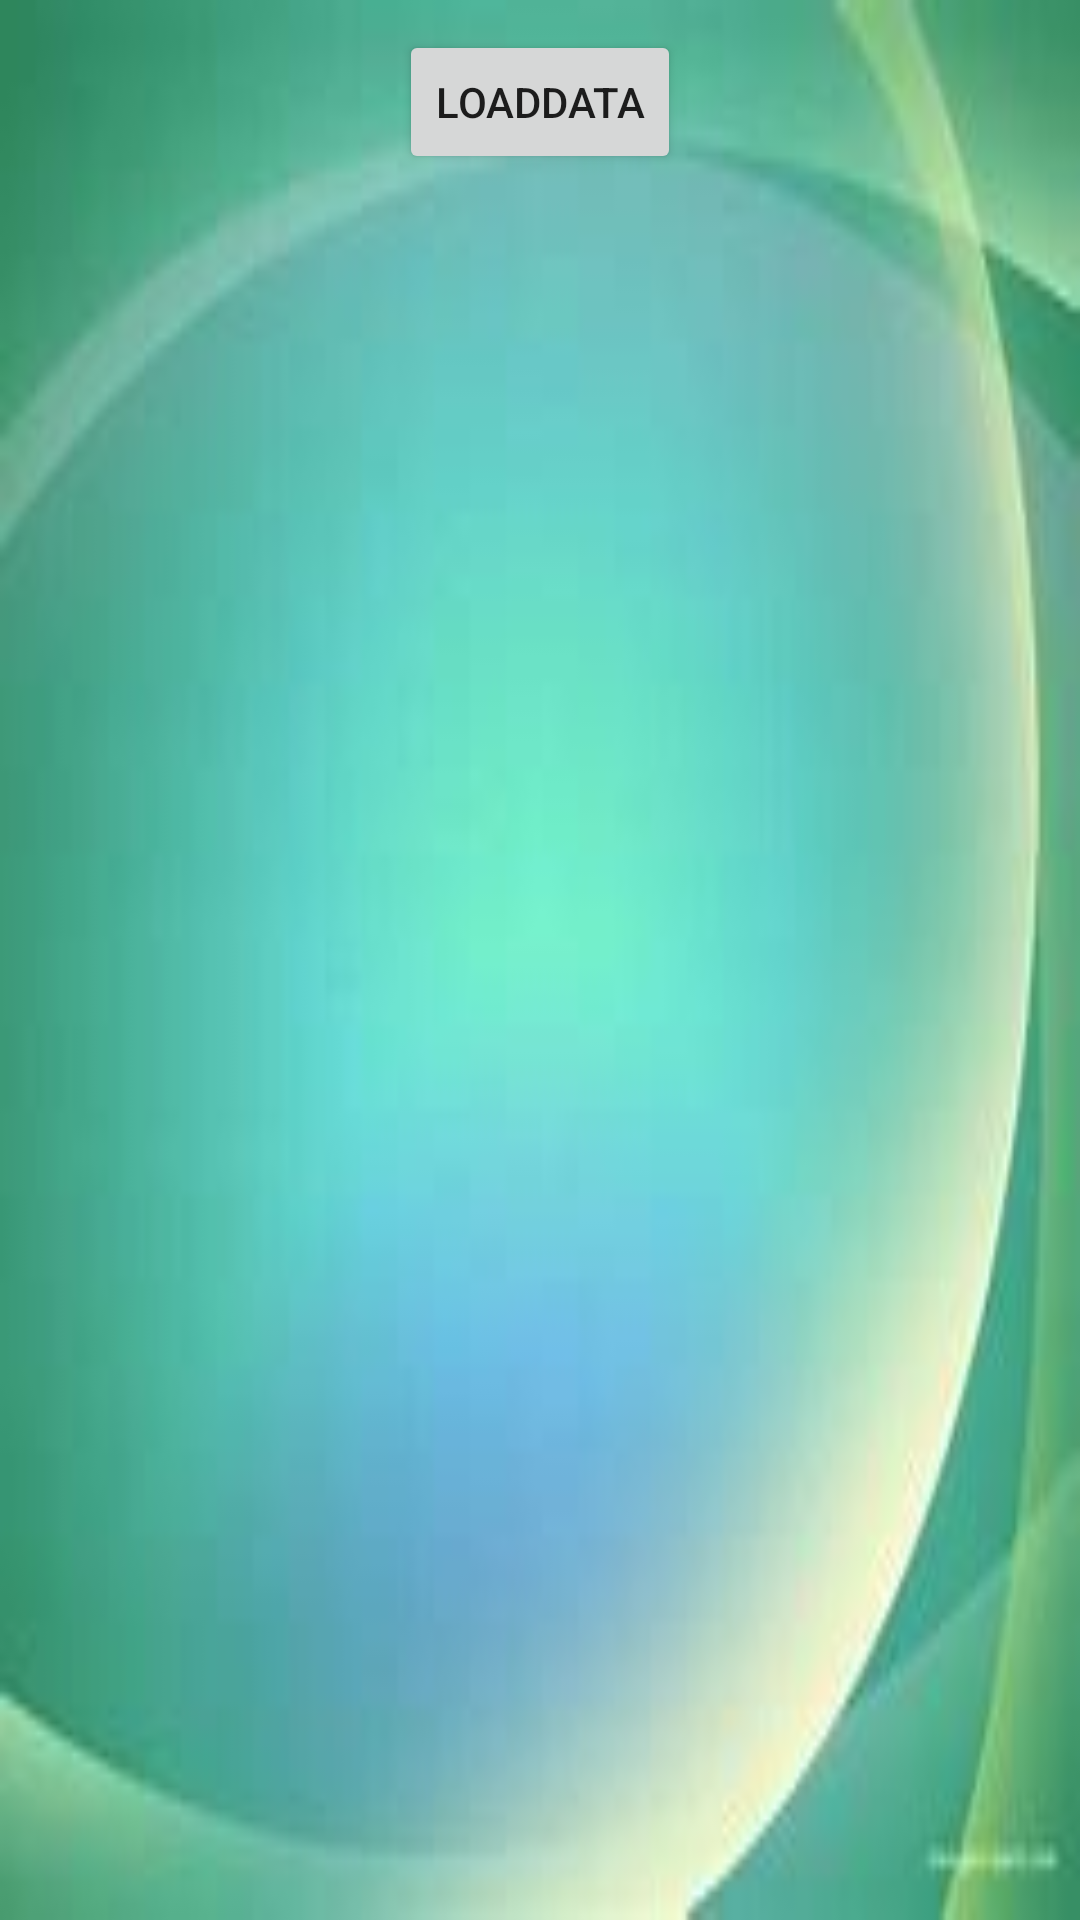

Layout XML and referenced resources for this Android screen:
<!-- AndroidManifest.xml: application theme Theme.FireBase_Recyclerview_Data -->
<!-- res/layout/activity_read.xml -->
<?xml version="1.0" encoding="utf-8"?>
    <LinearLayout
        xmlns:android="http://schemas.android.com/apk/res/android"
        xmlns:tools="http://schemas.android.com/tools"
        android:layout_width="match_parent"
        android:layout_height="match_parent"
        android:background="@drawable/green_bg"
        tools:context=".ReadActivity">
        <LinearLayout
            android:layout_width="match_parent"
            android:layout_height="match_parent"
            android:orientation="vertical">

            <Button
                android:layout_width="wrap_content"
                android:layout_height="wrap_content"
                android:text="LoadData"
                android:layout_gravity="center"
                android:layout_margin="10dp"
                android:layout_marginTop="10dp"
                android:onClick="loaddata"/>

            <androidx.recyclerview.widget.RecyclerView
                android:layout_width="match_parent"
                android:layout_height="match_parent"
                android:layout_margin="10dp"
                android:id="@+id/recyclerView"
                tools:listitem="@layout/custom_details"
                />

        </LinearLayout>


    </LinearLayout>
<!-- res/layout/custom_details.xml (included above) -->
<?xml version="1.0" encoding="utf-8"?>
    <androidx.cardview.widget.CardView xmlns:android="http://schemas.android.com/apk/res/android"
        android:layout_width="match_parent"
        android:layout_height="wrap_content"
        xmlns:app="http://schemas.android.com/apk/res-auto"
        android:layout_gravity="center_horizontal"
        app:cardUseCompatPadding="true"
        app:cardCornerRadius="6dp"
        android:elevation="2dp"
        android:layout_margin="1dp"
        >

        <LinearLayout
            android:layout_width="match_parent"
            android:layout_height="wrap_content"
            android:layout_margin="10dp"
            android:orientation="vertical"
            android:padding="12dp"
            android:background="@drawable/circle"
            >


            <TextView
                android:layout_width="match_parent"
                android:layout_height="match_parent"
                android:text="name"
                android:textSize="20dp"
                android:layout_margin="10dp"
                android:id="@+id/name1"/>
            <TextView
                android:layout_width="match_parent"
                android:layout_height="match_parent"
                android:text="mobile"
                android:textSize="20dp"
                android:layout_margin="10dp"
                android:id="@+id/mobile1"/>
            <TextView
                android:layout_width="match_parent"
                android:layout_height="match_parent"
                android:text="mail"
                android:textSize="20dp"
                android:layout_margin="10dp"
                android:id="@+id/mail1"/>
            <TextView
                android:layout_width="match_parent"
                android:layout_height="match_parent"
                android:text="gender"
                android:textSize="20dp"
                android:layout_margin="10dp"
                android:id="@+id/gender1"/>
            <TextView
                android:layout_width="match_parent"
                android:layout_height="match_parent"
                android:text="state"
                android:textSize="20dp"
                android:layout_margin="10dp"
                android:id="@+id/state1"/>


        </LinearLayout>

    </androidx.cardview.widget.CardView>
<!-- resources referenced by this layout -->
<resources>
  <!-- drawable circle (drawable) -->
  <?xml version="1.0" encoding="utf-8"?>
  <shape android:shape="rectangle" xmlns:android="http://schemas.android.com/apk/res/android">
      <stroke android:color="#8E8080" android:width="2dp"/>
      <solid android:color="#E8E3E3"/>
  
  </shape>
  <!-- drawable green_bg: png bitmap (drawable, 3491 bytes) -->
  <style name="Theme.FireBase_Recyclerview_Data" parent="Theme.MaterialComponents.DayNight.DarkActionBar">
          
          <item name="colorPrimary">@color/purple_500</item>
          <item name="colorPrimaryVariant">@color/purple_700</item>
          <item name="colorOnPrimary">@color/white</item>
          
          <item name="colorSecondary">@color/teal_200</item>
          <item name="colorSecondaryVariant">@color/teal_700</item>
          <item name="colorOnSecondary">@color/black</item>
          
          <item name="android:statusBarColor" tools:targetApi="l">?attr/colorPrimaryVariant</item>
          
      </style>
  <!-- not gathered from this repository: default colours our renderer supplied (Android Studio template values) -->
  <color name="purple_500">#FF6200EE</color>
  <color name="purple_700">#FF3700B3</color>
  <color name="teal_200">#FF03DAC5</color>
  <color name="teal_700">#FF018786</color>
  <color name="black">#FF000000</color>
  <color name="white">#FFFFFFFF</color>
</resources>
